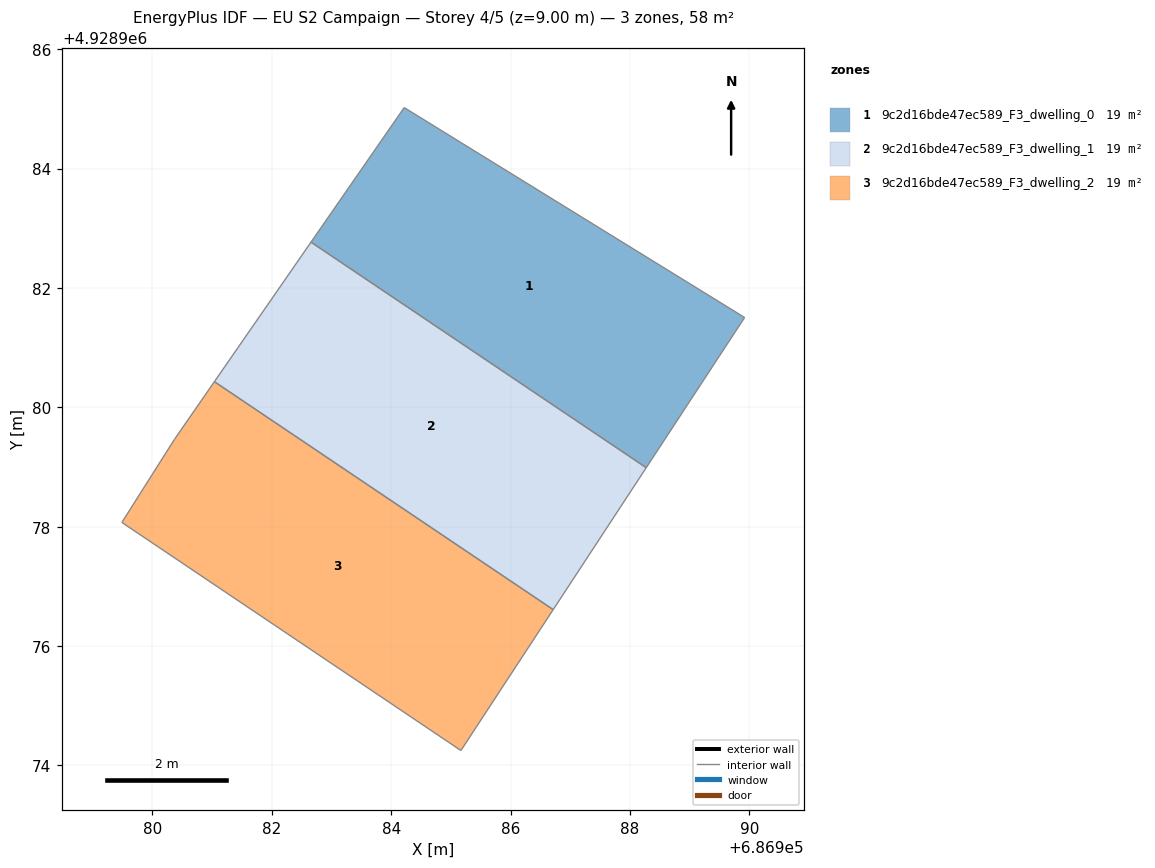
=== STOREY PLAN SPEC (per zone: floor XY polygon, exterior-wall plan segments, windows/doors) ===
zone 1: 9c2d16bde47ec589_F3_dwelling_0  (19.4 m²)
  floor: (686988.27, 4928978.99) (686989.92, 4928981.50) (686984.22, 4928985.02) (686982.66, 4928982.77)
  interior walls: 4
zone 2: 9c2d16bde47ec589_F3_dwelling_1  (19.3 m²)
  floor: (686986.71, 4928976.61) (686988.27, 4928978.99) (686982.66, 4928982.77) (686981.04, 4928980.43)
  interior walls: 4
zone 3: 9c2d16bde47ec589_F3_dwelling_2  (19.3 m²)
  floor: (686985.17, 4928974.25) (686986.71, 4928976.61) (686981.04, 4928980.43) (686980.37, 4928979.46) (686979.49, 4928978.07)
  interior walls: 5

=== DERIVED (storey summary) ===
Building: EU S2 Campaign
Storey: 4 of 5  (floor level z = 9.00 m)
Storey gross floor area: 58.0 m²
Zones on this storey: 3
  - 9c2d16bde47ec589_F3_dwelling_0: floor 19.4 m²
  - 9c2d16bde47ec589_F3_dwelling_1: floor 19.3 m²
  - 9c2d16bde47ec589_F3_dwelling_2: floor 19.3 m²
Zone adjacency (shared interzone walls):
  - 9c2d16bde47ec589_F3_dwelling_0 ↔ 9c2d16bde47ec589_F3_dwelling_1
  - 9c2d16bde47ec589_F3_dwelling_1 ↔ 9c2d16bde47ec589_F3_dwelling_2